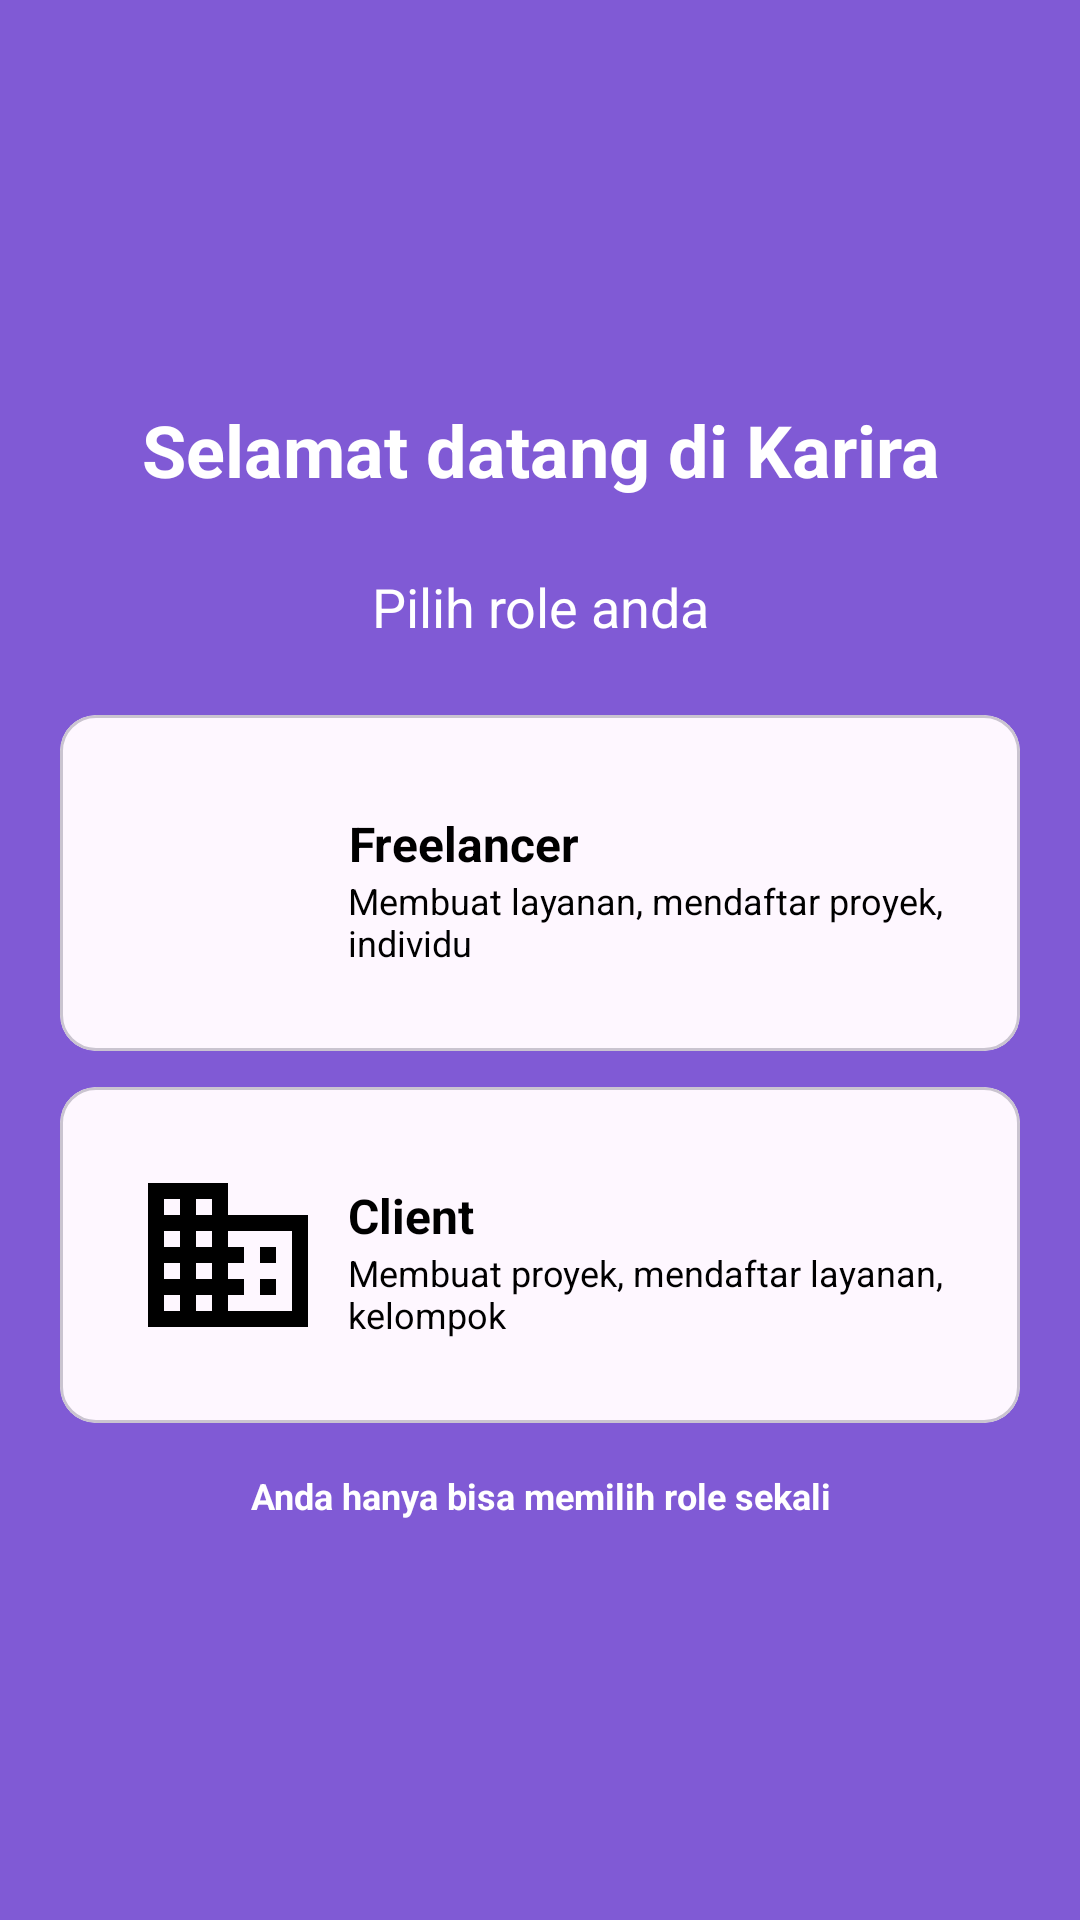

Android layout source for this screen:
<!-- AndroidManifest.xml: application theme Theme.KariraApp -->
<!-- res/layout/fragment_select_role.xml -->
<?xml version="1.0" encoding="utf-8"?>
<androidx.constraintlayout.widget.ConstraintLayout
    xmlns:android="http://schemas.android.com/apk/res/android"
    xmlns:app="http://schemas.android.com/apk/res-auto"
    xmlns:tools="http://schemas.android.com/tools"
    android:layout_width="match_parent"
    android:layout_height="match_parent"
    android:background="@color/purple_500"
    tools:context=".activity.auth.SelectRoleFragment">

    <LinearLayout
        android:layout_width="match_parent"
        android:layout_height="wrap_content"
        android:orientation="vertical"
        app:layout_constraintBottom_toBottomOf="parent"
        app:layout_constraintLeft_toLeftOf="parent"
        app:layout_constraintRight_toRightOf="parent"
        app:layout_constraintTop_toTopOf="parent"
        android:layout_marginHorizontal="20dp"
        >

        <LinearLayout
            android:layout_width="match_parent"
            android:layout_height="wrap_content"
            android:orientation="vertical" >

            <TextView
                android:layout_width="match_parent"
                android:layout_height="wrap_content"
                android:layout_marginBottom="24dp"
                android:textColor="@color/white"
                android:text="@string/auth_title"
                android:textSize="24sp"
                android:textStyle="bold"
                android:textAlignment="center" />
            <TextView
                android:layout_width="match_parent"
                android:layout_height="wrap_content"
                android:textColor="@color/white"
                android:text="@string/selectrole_subtitle"
                android:textSize="18sp"
                android:textAlignment="center"
                android:layout_marginBottom="24dp"/>

            <com.google.android.material.card.MaterialCardView
                android:layout_width="match_parent"
                android:layout_height="wrap_content">

                <androidx.constraintlayout.widget.ConstraintLayout
                    android:id="@+id/freelancer_card"
                    android:layout_width="match_parent"
                    android:layout_height="match_parent"
                    android:orientation="horizontal"
                    android:paddingHorizontal="24dp"
                    android:paddingVertical="24dp">

                    <ImageView
                        android:id="@+id/freelancer_image"
                        android:layout_width="64dp"
                        android:layout_height="64dp"
                        android:src="@drawable/ic_person_black"
                        app:layout_constraintBottom_toBottomOf="parent"
                        app:layout_constraintStart_toStartOf="parent"
                        app:layout_constraintTop_toTopOf="parent" />

                    <androidx.constraintlayout.widget.ConstraintLayout
                        android:layout_width="wrap_content"
                        android:layout_height="wrap_content"
                        android:layout_marginStart="8dp"
                        app:layout_constraintBottom_toBottomOf="parent"
                        app:layout_constraintStart_toEndOf="@+id/freelancer_image"
                        app:layout_constraintTop_toTopOf="parent">

                        <TextView
                            android:id="@+id/freelancer_title"
                            android:layout_width="wrap_content"
                            android:layout_height="wrap_content"
                            android:layout_marginVertical="4dp"
                            android:text="@string/selectrole_freelancer_title"
                            android:textAlignment="center"
                            android:textColor="@color/black"
                            android:textSize="16sp"
                            android:textStyle="bold"
                            app:layout_constraintStart_toStartOf="parent"
                            app:layout_constraintTop_toTopOf="parent" />

                        <TextView
                            android:id="@+id/freelancer_description"
                            android:layout_width="wrap_content"
                            android:layout_height="wrap_content"
                            android:maxWidth="256dp"
                            android:text="@string/selectrole_freelancer_description"
                            android:textColor="@color/black"
                            android:textSize="12sp"
                            app:layout_constraintEnd_toEndOf="parent"
                            app:layout_constraintStart_toStartOf="parent"
                            app:layout_constraintTop_toBottomOf="@+id/freelancer_title" />

                    </androidx.constraintlayout.widget.ConstraintLayout>

                </androidx.constraintlayout.widget.ConstraintLayout>

            </com.google.android.material.card.MaterialCardView>

            <com.google.android.material.card.MaterialCardView
                android:layout_width="match_parent"
                android:layout_height="wrap_content"
                android:layout_marginTop="12dp">

                <androidx.constraintlayout.widget.ConstraintLayout
                    android:id="@+id/client_card"
                    android:layout_width="match_parent"
                    android:layout_height="match_parent"
                    android:orientation="horizontal"
                    android:paddingHorizontal="24dp"
                    android:paddingVertical="24dp">

                    <ImageView
                        android:id="@+id/client_image"
                        android:layout_width="64dp"
                        android:layout_height="64dp"
                        android:src="@drawable/ic_company_black"
                        app:layout_constraintBottom_toBottomOf="parent"
                        app:layout_constraintStart_toStartOf="parent"
                        app:layout_constraintTop_toTopOf="parent" />

                    <androidx.constraintlayout.widget.ConstraintLayout
                        android:layout_width="wrap_content"
                        android:layout_height="wrap_content"
                        android:layout_marginStart="8dp"
                        app:layout_constraintBottom_toBottomOf="parent"
                        app:layout_constraintStart_toEndOf="@+id/client_image"
                        app:layout_constraintTop_toTopOf="parent">

                        <TextView
                            android:id="@+id/client_title"
                            android:layout_width="wrap_content"
                            android:layout_height="wrap_content"
                            android:layout_marginVertical="4dp"
                            android:text="@string/selectrole_client_title"
                            android:textAlignment="center"
                            android:textColor="@color/black"
                            android:textSize="16sp"
                            android:textStyle="bold"
                            app:layout_constraintStart_toStartOf="parent"
                            app:layout_constraintTop_toTopOf="parent" />

                        <TextView
                            android:id="@+id/client_description"
                            android:layout_width="wrap_content"
                            android:layout_height="wrap_content"
                            android:maxWidth="256dp"
                            android:text="@string/selectrole_client_description"
                            android:textColor="@color/black"
                            android:textSize="12sp"
                            app:layout_constraintEnd_toEndOf="parent"
                            app:layout_constraintStart_toStartOf="parent"
                            app:layout_constraintTop_toBottomOf="@+id/client_title" />

                    </androidx.constraintlayout.widget.ConstraintLayout>

                </androidx.constraintlayout.widget.ConstraintLayout>

            </com.google.android.material.card.MaterialCardView>

            <TextView
                android:id="@+id/selectrole_notes"
                android:layout_width="match_parent"
                android:layout_height="wrap_content"
                android:layout_marginTop="16dp"
                android:text="@string/selectrole_notes"
                android:gravity="center"
                android:textColor="@color/white"
                android:textSize="12sp"
                android:textStyle="bold" />

        </LinearLayout>

    </LinearLayout>

    <ProgressBar
        android:id="@+id/auth_role_loading"
        style="?android:attr/progressBarStyle"
        android:layout_width="match_parent"
        android:layout_height="wrap_content"
        android:visibility="gone"
        android:gravity="center"
        app:layout_constraintBottom_toBottomOf="parent"
        app:layout_constraintEnd_toEndOf="parent"
        app:layout_constraintStart_toStartOf="parent"
        app:layout_constraintTop_toTopOf="parent"
        tools:visibility="visible" />

</androidx.constraintlayout.widget.ConstraintLayout>
<!-- resources referenced by this layout -->
<resources>
  <color name="black">#FF000000</color>
  <color name="purple_500">#805AD5</color>
  <color name="white">#FFFFFFFF</color>
  <!-- drawable ic_company_black (drawable) -->
  <vector android:height="48dp" android:viewportHeight="56"
      android:viewportWidth="56" android:width="48dp" xmlns:android="http://schemas.android.com/apk/res/android">
      <path android:fillColor="#000000" android:pathData="M42,35H37.333V39.667H42M42,25.667H37.333V30.333H42M46.667,44.333H28V39.667H32.667V35H28V30.333H32.667V25.667H28V21H46.667M23.333,16.333H18.667V11.667H23.333M23.333,25.667H18.667V21H23.333M23.333,35H18.667V30.333H23.333M23.333,44.333H18.667V39.667H23.333M14,16.333H9.333V11.667H14M14,25.667H9.333V21H14M14,35H9.333V30.333H14M14,44.333H9.333V39.667H14M28,16.333V7H4.667V49H51.333V16.333H28Z"/>
  </vector>
  <string name="auth_title">Selamat datang di Karira</string>
  <string name="selectrole_client_description">Membuat proyek, mendaftar layanan, untuk kelompok</string>
  <string name="selectrole_client_title">Client</string>
  <string name="selectrole_freelancer_description">Membuat layanan, mendaftar proyek, untuk individu</string>
  <string name="selectrole_freelancer_title">Freelancer</string>
  <string name="selectrole_notes">Anda hanya bisa memilih role sekali</string>
  <string name="selectrole_subtitle">Pilih role anda</string>
  <style name="Theme.KariraApp" parent="Base.Theme.KariraApp" />
  <style name="Base.Theme.KariraApp" parent="Theme.Material3.Light">
          
          <item name="colorPrimary">@color/purple_500</item>
  
          
          <item name="android:statusBarColor">@color/purple_500</item>
          <item name="toolbarStyle">@style/ToolbarStyle</item>
          <item name="bottomNavigationStyle">@style/BottomNavigationStyle</item>
          <item name="actionBarStyle">@style/MyActionBarStyle</item>
  
      </style>
  <style name="ToolbarStyle" parent="Widget.Material3.Toolbar">
          <item name="titleTextColor">@color/white</item>
  
          <item name="android:background">@color/purple_500</item>
      </style>
  <style name="BottomNavigationStyle" parent="Widget.MaterialComponents.BottomNavigationView">
          <item name="android:textColor">@color/purple_600</item>
          <item name="itemIconTint">@color/bottom_nav_item_color</item>
      </style>
  <style name="MyActionBarStyle" parent="Widget.AppCompat.ActionBar">
          <item name="android:textColor">@android:color/white</item>
      </style>
  <color name="purple_600">#9376F4</color>
</resources>
